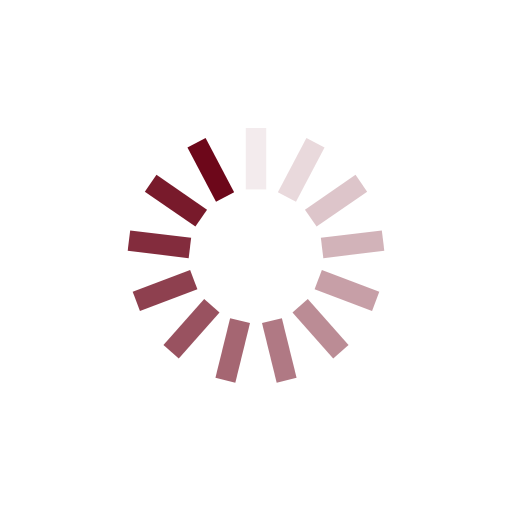
t = 0.00 s
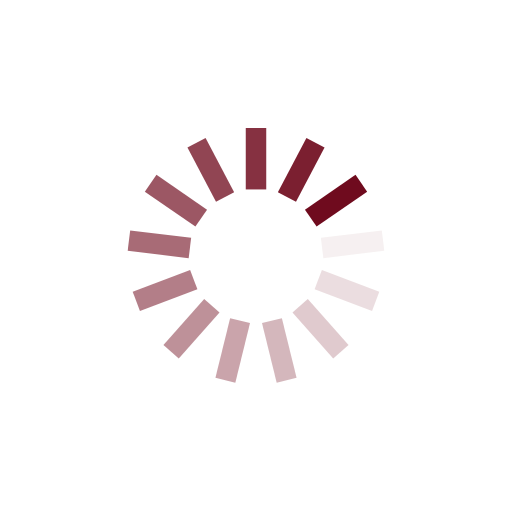
t = 0.25 s
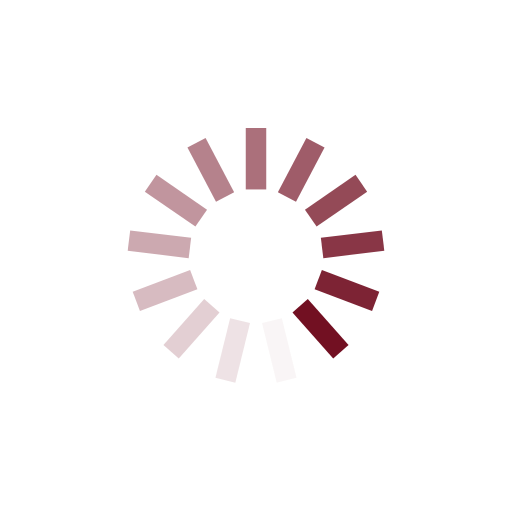
t = 0.50 s
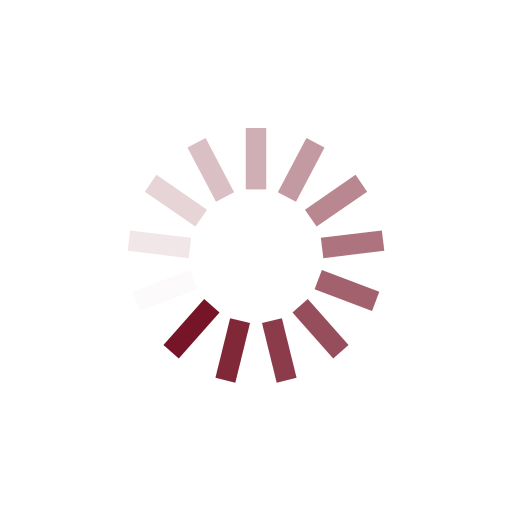
t = 0.75 s

The animated SVG that drew these frames (rendered in a browser with its animation timeline set to each time). Animation: 13 SMIL elements (animate=13); one cycle of 1.00 s, repeats indefinitely.

<svg class="lds-spinner" width="200px"  height="200px"  xmlns="http://www.w3.org/2000/svg" xmlns:xlink="http://www.w3.org/1999/xlink" viewBox="0 0 100 100" preserveAspectRatio="xMidYMid" style="background: none;"><g transform="rotate(0 50 50)">
  <rect x="48" y="25" rx="0" ry="0" width="4" height="12" fill="#6d071a">
    <animate attributeName="opacity" values="1;0" keyTimes="0;1" dur="1s" begin="-0.9230769230769231s" repeatCount="indefinite"></animate>
  </rect>
</g><g transform="rotate(27.692307692307693 50 50)">
  <rect x="48" y="25" rx="0" ry="0" width="4" height="12" fill="#6d071a">
    <animate attributeName="opacity" values="1;0" keyTimes="0;1" dur="1s" begin="-0.8461538461538461s" repeatCount="indefinite"></animate>
  </rect>
</g><g transform="rotate(55.38461538461539 50 50)">
  <rect x="48" y="25" rx="0" ry="0" width="4" height="12" fill="#6d071a">
    <animate attributeName="opacity" values="1;0" keyTimes="0;1" dur="1s" begin="-0.7692307692307693s" repeatCount="indefinite"></animate>
  </rect>
</g><g transform="rotate(83.07692307692308 50 50)">
  <rect x="48" y="25" rx="0" ry="0" width="4" height="12" fill="#6d071a">
    <animate attributeName="opacity" values="1;0" keyTimes="0;1" dur="1s" begin="-0.6923076923076923s" repeatCount="indefinite"></animate>
  </rect>
</g><g transform="rotate(110.76923076923077 50 50)">
  <rect x="48" y="25" rx="0" ry="0" width="4" height="12" fill="#6d071a">
    <animate attributeName="opacity" values="1;0" keyTimes="0;1" dur="1s" begin="-0.6153846153846154s" repeatCount="indefinite"></animate>
  </rect>
</g><g transform="rotate(138.46153846153845 50 50)">
  <rect x="48" y="25" rx="0" ry="0" width="4" height="12" fill="#6d071a">
    <animate attributeName="opacity" values="1;0" keyTimes="0;1" dur="1s" begin="-0.5384615384615384s" repeatCount="indefinite"></animate>
  </rect>
</g><g transform="rotate(166.15384615384616 50 50)">
  <rect x="48" y="25" rx="0" ry="0" width="4" height="12" fill="#6d071a">
    <animate attributeName="opacity" values="1;0" keyTimes="0;1" dur="1s" begin="-0.46153846153846156s" repeatCount="indefinite"></animate>
  </rect>
</g><g transform="rotate(193.84615384615384 50 50)">
  <rect x="48" y="25" rx="0" ry="0" width="4" height="12" fill="#6d071a">
    <animate attributeName="opacity" values="1;0" keyTimes="0;1" dur="1s" begin="-0.38461538461538464s" repeatCount="indefinite"></animate>
  </rect>
</g><g transform="rotate(221.53846153846155 50 50)">
  <rect x="48" y="25" rx="0" ry="0" width="4" height="12" fill="#6d071a">
    <animate attributeName="opacity" values="1;0" keyTimes="0;1" dur="1s" begin="-0.3076923076923077s" repeatCount="indefinite"></animate>
  </rect>
</g><g transform="rotate(249.23076923076923 50 50)">
  <rect x="48" y="25" rx="0" ry="0" width="4" height="12" fill="#6d071a">
    <animate attributeName="opacity" values="1;0" keyTimes="0;1" dur="1s" begin="-0.23076923076923078s" repeatCount="indefinite"></animate>
  </rect>
</g><g transform="rotate(276.9230769230769 50 50)">
  <rect x="48" y="25" rx="0" ry="0" width="4" height="12" fill="#6d071a">
    <animate attributeName="opacity" values="1;0" keyTimes="0;1" dur="1s" begin="-0.15384615384615385s" repeatCount="indefinite"></animate>
  </rect>
</g><g transform="rotate(304.61538461538464 50 50)">
  <rect x="48" y="25" rx="0" ry="0" width="4" height="12" fill="#6d071a">
    <animate attributeName="opacity" values="1;0" keyTimes="0;1" dur="1s" begin="-0.07692307692307693s" repeatCount="indefinite"></animate>
  </rect>
</g><g transform="rotate(332.3076923076923 50 50)">
  <rect x="48" y="25" rx="0" ry="0" width="4" height="12" fill="#6d071a">
    <animate attributeName="opacity" values="1;0" keyTimes="0;1" dur="1s" begin="0s" repeatCount="indefinite"></animate>
  </rect>
</g></svg>
